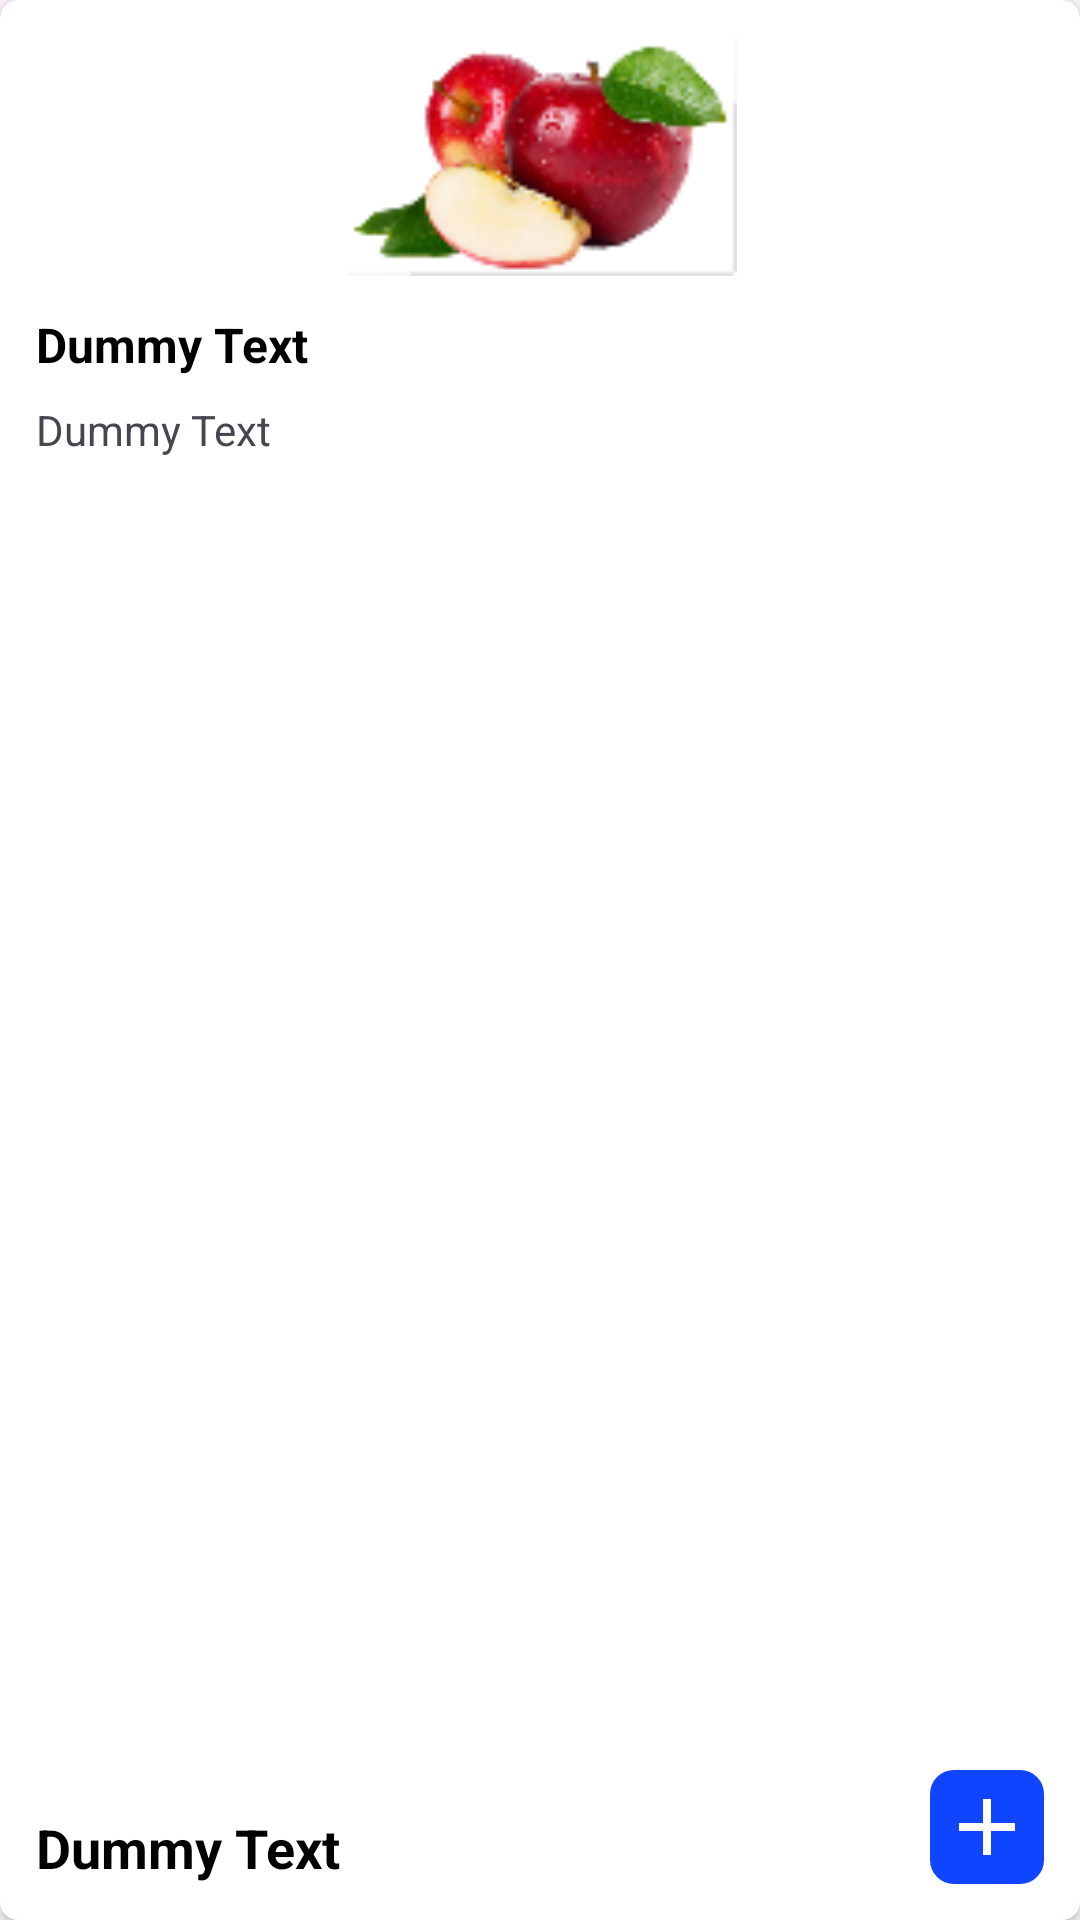

The Android layout XML behind this screen, and the referenced resources:
<!-- AndroidManifest.xml: application theme Theme.GroceryStore -->
<!-- res/layout/layout_grocery_item.xml -->
<?xml version="1.0" encoding="utf-8"?>
<androidx.cardview.widget.CardView xmlns:android="http://schemas.android.com/apk/res/android"
    xmlns:app="http://schemas.android.com/apk/res-auto"
    android:layout_width="match_parent"
    android:layout_height="200dp"
    android:layout_margin="12dp"
    app:cardBackgroundColor="@color/chip_color_bg"
    app:cardCornerRadius="6dp">

    <androidx.constraintlayout.widget.ConstraintLayout
        android:layout_width="match_parent"
        android:layout_height="match_parent"
        android:padding="12dp">

        <ImageView
            android:id="@+id/item_image"
            android:layout_width="0dp"
            android:layout_height="80dp"
            android:contentDescription="@string/image"
            android:scaleType="fitCenter"
            android:src="@drawable/img_natural_red_apple"
            app:layout_constraintEnd_toEndOf="parent"
            app:layout_constraintStart_toStartOf="parent"
            app:layout_constraintTop_toTopOf="parent" />

        <TextView
            android:id="@+id/item_name"
            android:layout_width="0dp"
            android:layout_height="wrap_content"
            android:layout_marginTop="12dp"
            android:text="@string/dummy_text"
            android:textColor="@color/text_color"
            android:textSize="16sp"
            android:textStyle="bold"
            app:layout_constraintEnd_toEndOf="parent"
            app:layout_constraintStart_toStartOf="parent"
            app:layout_constraintTop_toBottomOf="@+id/item_image" />

        <TextView
            android:id="@+id/item_description"
            android:layout_width="0dp"
            android:layout_height="wrap_content"
            android:layout_marginTop="8dp"
            android:text="@string/dummy_text"
            app:layout_constraintEnd_toEndOf="@+id/item_name"
            app:layout_constraintStart_toStartOf="@+id/item_name"
            app:layout_constraintTop_toBottomOf="@+id/item_name" />

        <TextView
            android:id="@+id/item_price"
            android:layout_width="wrap_content"
            android:layout_height="wrap_content"
            android:text="@string/dummy_text"
            android:textColor="@color/text_color"
            android:textSize="18sp"
            android:textStyle="bold"
            app:layout_constraintBottom_toBottomOf="parent"
            app:layout_constraintStart_toStartOf="parent" />

        <LinearLayout
            android:id="@+id/add_item"
            android:layout_width="wrap_content"
            android:layout_height="wrap_content"
            android:background="@drawable/rounded_corner_background"
            android:gravity="center"
            android:padding="3dp"
            app:layout_constraintBottom_toBottomOf="parent"
            app:layout_constraintEnd_toEndOf="parent">

            <ImageView
                android:layout_width="32dp"
                android:layout_height="32dp"
                android:contentDescription="@string/image"
                android:src="@drawable/baseline_add"
                app:tint="@color/white" />

        </LinearLayout>

    </androidx.constraintlayout.widget.ConstraintLayout>

</androidx.cardview.widget.CardView>
<!-- resources referenced by this layout -->
<resources>
  <color name="chip_color_bg">@color/white</color>
  <color name="text_color">@color/black</color>
  <color name="white">#FFFFFFFF</color>
  <!-- drawable baseline_add (drawable) -->
  <vector xmlns:android="http://schemas.android.com/apk/res/android"
      android:width="24dp"
      android:height="24dp"
      android:tint="@color/text_color"
      android:viewportWidth="24"
      android:viewportHeight="24">
  
      <path
          android:fillColor="@color/text_color"
          android:pathData="M19,13h-6v6h-2v-6H5v-2h6V5h2v6h6v2z" />
  
  </vector>
  <!-- drawable img_natural_red_apple: png bitmap (drawable, 11900 bytes) -->
  <!-- drawable rounded_corner_background (drawable) -->
  <?xml version="1.0" encoding="UTF-8"?>
  <shape xmlns:android="http://schemas.android.com/apk/res/android">
      <corners android:radius="8dp" />
      <solid android:color="@color/navy_blue_color" />
  </shape>
  <string name="dummy_text">Dummy Text</string>
  <string name="image">image</string>
  <style name="Theme.GroceryStore" parent="Base.Theme.GroceryStore" />
  <color name="black">#FF000000</color>
  <color name="navy_blue_color">#1045FF</color>
  <style name="Base.Theme.GroceryStore" parent="Theme.Material3.DayNight.NoActionBar">
          
          
      </style>
</resources>
